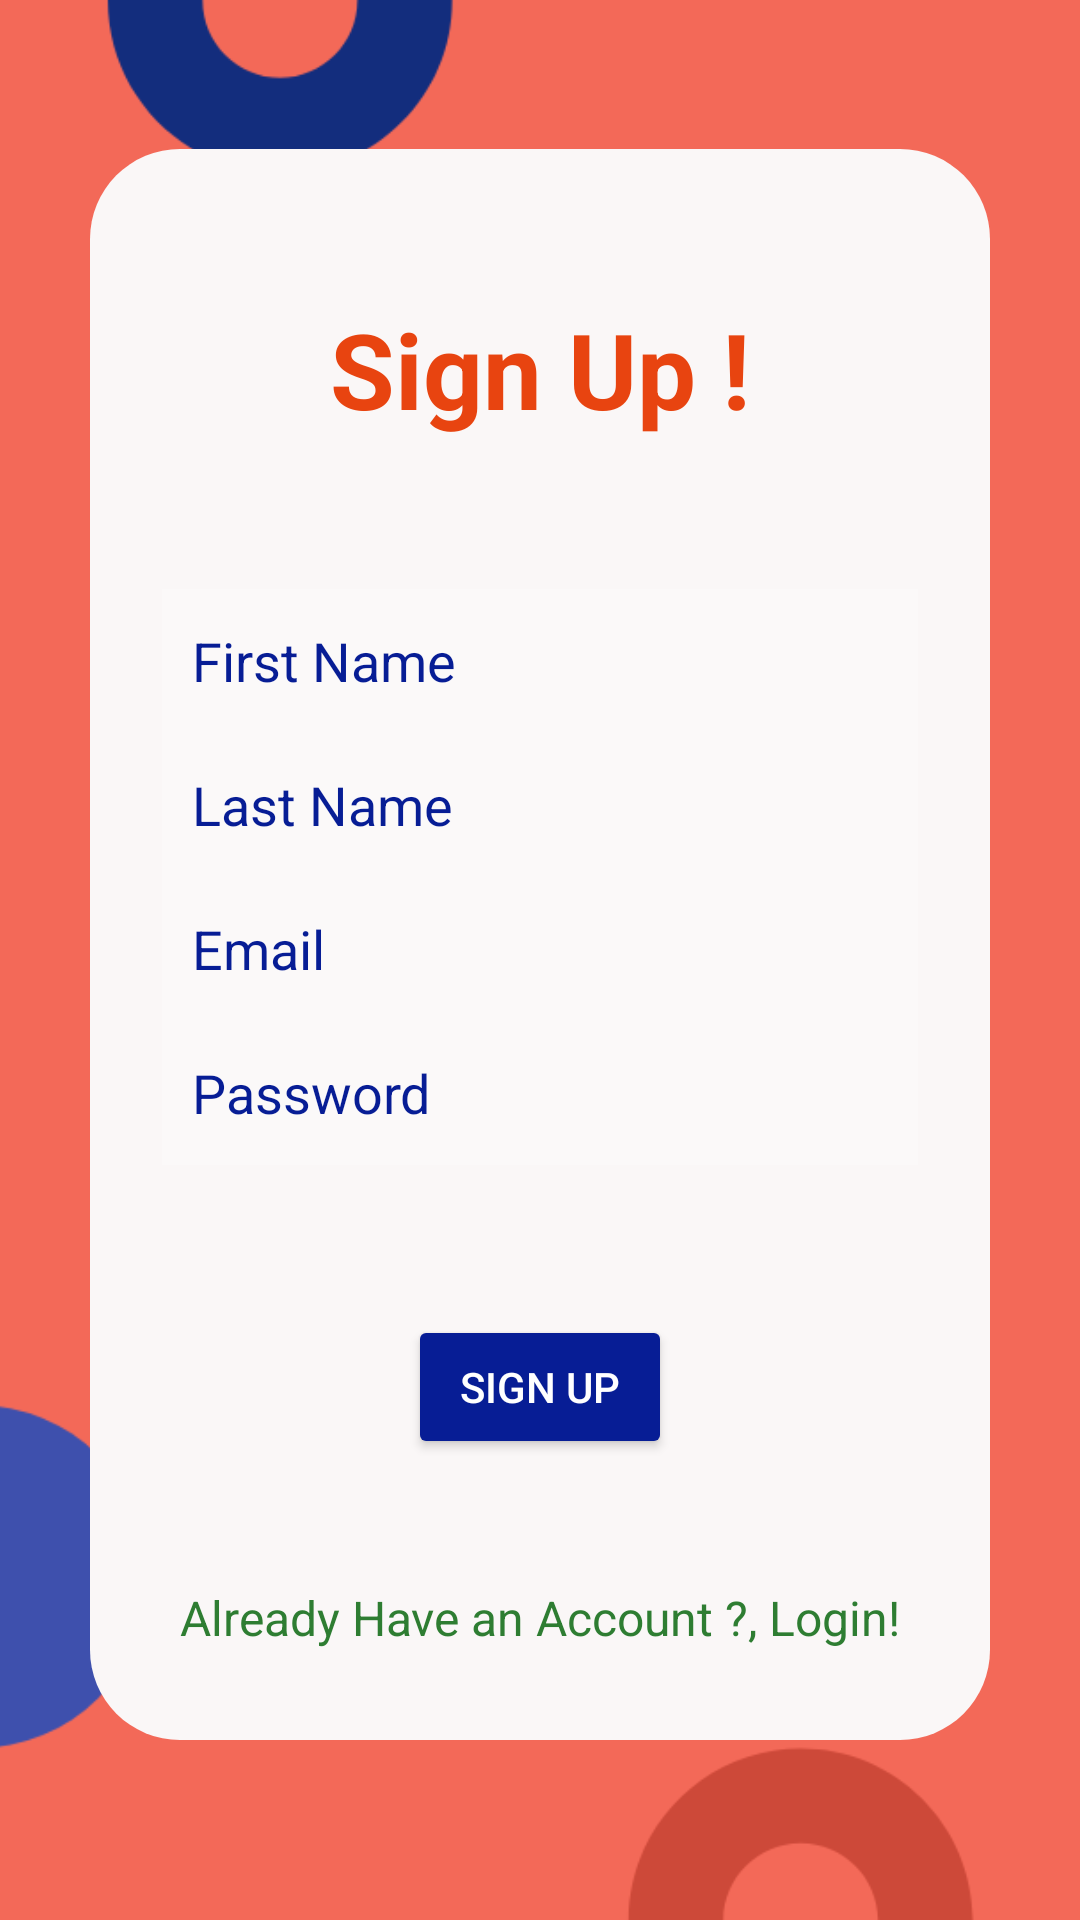

This screen was rendered from an Android layout file. Write that file and the resources it references.
<!-- AndroidManifest.xml: application theme Theme.Oti_care -->
<!-- res/layout/activity_sup.xml -->
<?xml version="1.0" encoding="utf-8"?>
<RelativeLayout
    xmlns:android="http://schemas.android.com/apk/res/android"
    xmlns:tools="http://schemas.android.com/tools"
    android:layout_width="match_parent"
    android:layout_height="match_parent"
    android:background="@drawable/bg"
    tools:context=".s_up"
    android:gravity="center">

    <LinearLayout
        android:layout_width="match_parent"
        android:layout_height="wrap_content"
        android:layout_marginLeft="30dp"
        android:layout_marginRight="30dp"
        android:layout_marginBottom="10dp"
        android:background="@drawable/bg_log"
        android:gravity="center_horizontal"
        android:orientation="vertical">

        <TextView
            android:id="@+id/tv"
            android:layout_width="match_parent"
            android:layout_height="wrap_content"
            android:layout_marginStart="50dp"
            android:layout_marginTop="50dp"
            android:layout_marginEnd="50dp"
            android:layout_marginBottom="50dp"
            android:gravity="center"
            android:text="Sign Up !"
            android:textColor="#E84410"
            android:textSize="35sp"
            android:textStyle="bold" />

        <EditText
            android:id="@+id/fname"
            android:layout_width="match_parent"
            android:layout_height="wrap_content"
            android:layout_below="@+id/tv"
            android:layout_marginLeft="24dp"
            android:layout_marginTop="0dp"
            android:layout_marginRight="24dp"
            android:background="#30ffffff"
            android:drawableLeft="@drawable/ic_baseline_account_box_24"
            android:drawablePadding="20dp"
            android:drawableTint="#071D95"
            android:hint="First Name"
            android:minHeight="48dp"
            android:padding="10dp"
            android:textColor="#071D95"
            android:textColorHint="#071D95"
            android:autofillHints="" />

        <EditText
            android:id="@+id/lname"
            android:layout_width="match_parent"
            android:layout_height="wrap_content"
            android:layout_below="@+id/fname"
            android:layout_marginLeft="24dp"
            android:layout_marginTop="0dp"
            android:layout_marginRight="24dp"
            android:background="#30ffffff"
            android:drawableLeft="@drawable/ic_baseline_account_box_24"
            android:drawablePadding="20dp"
            android:drawableTint="#071D95"
            android:hint="Last Name"
            android:minHeight="48dp"
            android:padding="10dp"
            android:textColor="#071D95"
            android:textColorHint="#071D95" />

        <EditText
            android:id="@+id/semail"
            android:layout_width="match_parent"
            android:layout_height="wrap_content"
            android:layout_below="@+id/lname"
            android:inputType="textEmailAddress"
            android:layout_marginLeft="24dp"
            android:layout_marginTop="0dp"
            android:layout_marginRight="24dp"
            android:background="#30ffffff"
            android:drawableLeft="@drawable/ic_baseline_login_24"
            android:drawablePadding="20dp"
            android:drawableTint="#071D95"
            android:hint="Email"
            android:minHeight="48dp"
            android:padding="10dp"
            android:textColor="#071D95"
            android:textColorHint="#071D95" />

        <EditText
            android:id="@+id/pass"
            android:layout_width="match_parent"
            android:layout_height="wrap_content"
            android:layout_below="@+id/semail"
            android:layout_marginLeft="24dp"
            android:layout_marginTop="0dp"
            android:layout_marginRight="24dp"
            android:background="#30ffffff"
            android:drawableLeft="@drawable/ic_baseline_login_24"
            android:drawablePadding="20dp"
            android:drawableTint="#071D95"
            android:hint="Password"
            android:inputType="textPassword"
            android:minHeight="48dp"
            android:padding="10dp"
            android:textColor="#071D95"
            android:textColorHint="#071D95" />

        <Button
            android:id="@+id/sn"
            android:layout_width="wrap_content"
            android:layout_height="wrap_content"
            android:layout_below="@+id/pass"
            android:layout_centerHorizontal="true"
            android:layout_marginTop="50dp"
            android:backgroundTint="#071D95"
            android:text="Sign Up"
            android:textColor="@color/white" />

        <TextView
            android:id="@+id/acc"
            android:layout_width="wrap_content"
            android:layout_height="wrap_content"
            android:layout_below="@+id/sn"
            android:layout_centerHorizontal="true"
            android:layout_marginTop="42dp"
            android:layout_marginBottom="30dp"
            android:text="Already Have an Account ?, Login!"
            android:textColor="#2E7D32"
            android:textSize="16dp" />

    </LinearLayout>

</RelativeLayout>
<!-- resources referenced by this layout -->
<resources>
  <!-- drawable bg: png bitmap (drawable, 38258 bytes) -->
  <!-- drawable bg_log (drawable) -->
  <?xml version="1.0" encoding="utf-8"?>
  <shape xmlns:android="http://schemas.android.com/apk/res/android">
      <solid
          android:color="#FAF7F7"></solid>
      <corners
          android:radius="30dp">
      </corners>
  </shape>
  <style name="Theme.Oti_care" parent="Theme.MaterialComponents.Light.NoActionBar">
          
          <item name="colorPrimary">@color/purple_500</item>
          <item name="colorPrimaryVariant">@color/purple_700</item>
          <item name="colorOnPrimary">@color/white</item>
          
          <item name="colorSecondary">@color/teal_200</item>
          <item name="colorSecondaryVariant">@color/teal_700</item>
          <item name="colorOnSecondary">@color/black</item>
          
          <item name="android:statusBarColor" tools:targetApi="l">?attr/colorPrimaryVariant</item>
          
      </style>
  <!-- not gathered from this repository: default colours our renderer supplied (Android Studio template values) -->
  <color name="purple_500">#FF6200EE</color>
  <color name="purple_700">#FF3700B3</color>
  <color name="teal_200">#FF03DAC5</color>
  <color name="teal_700">#FF018786</color>
  <color name="black">#FF000000</color>
  <color name="white">#FFFFFFFF</color>
</resources>
